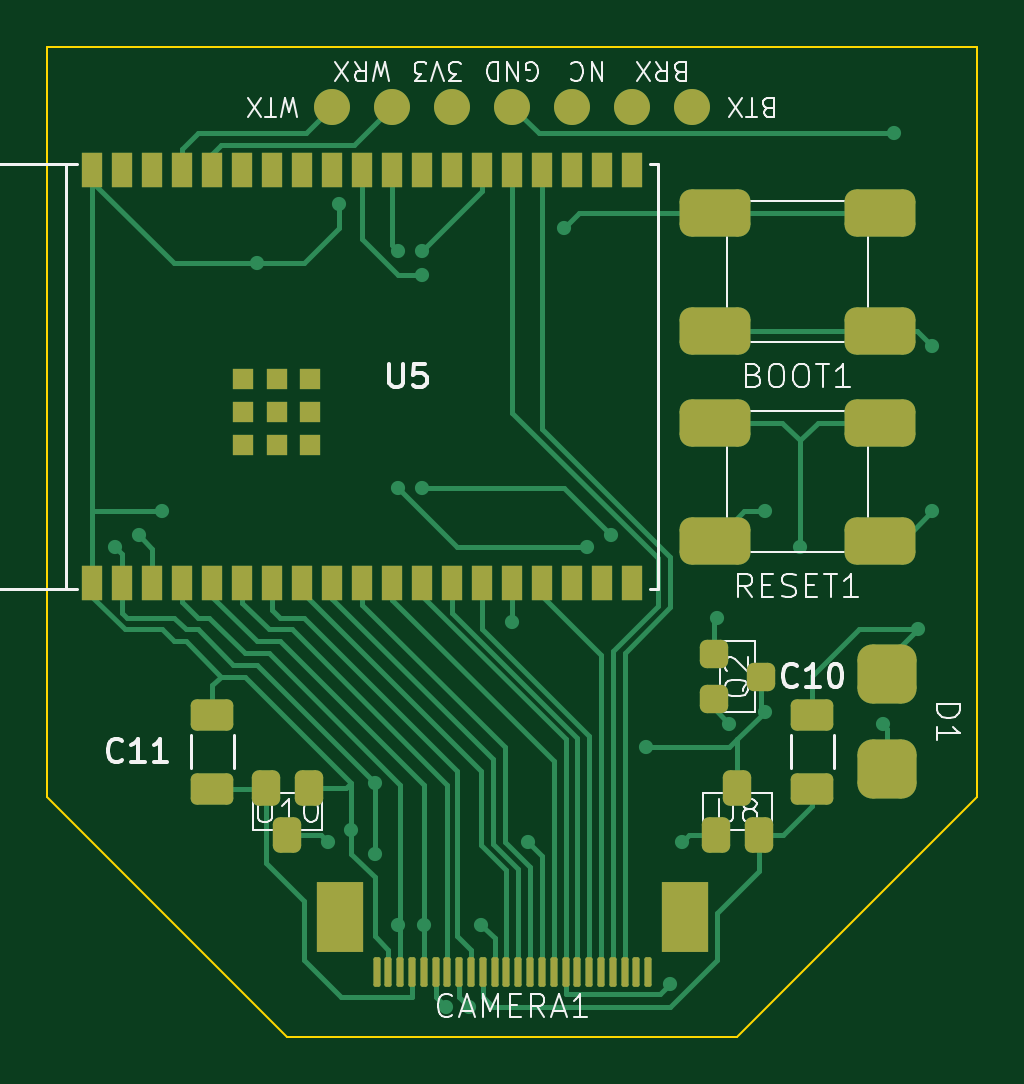
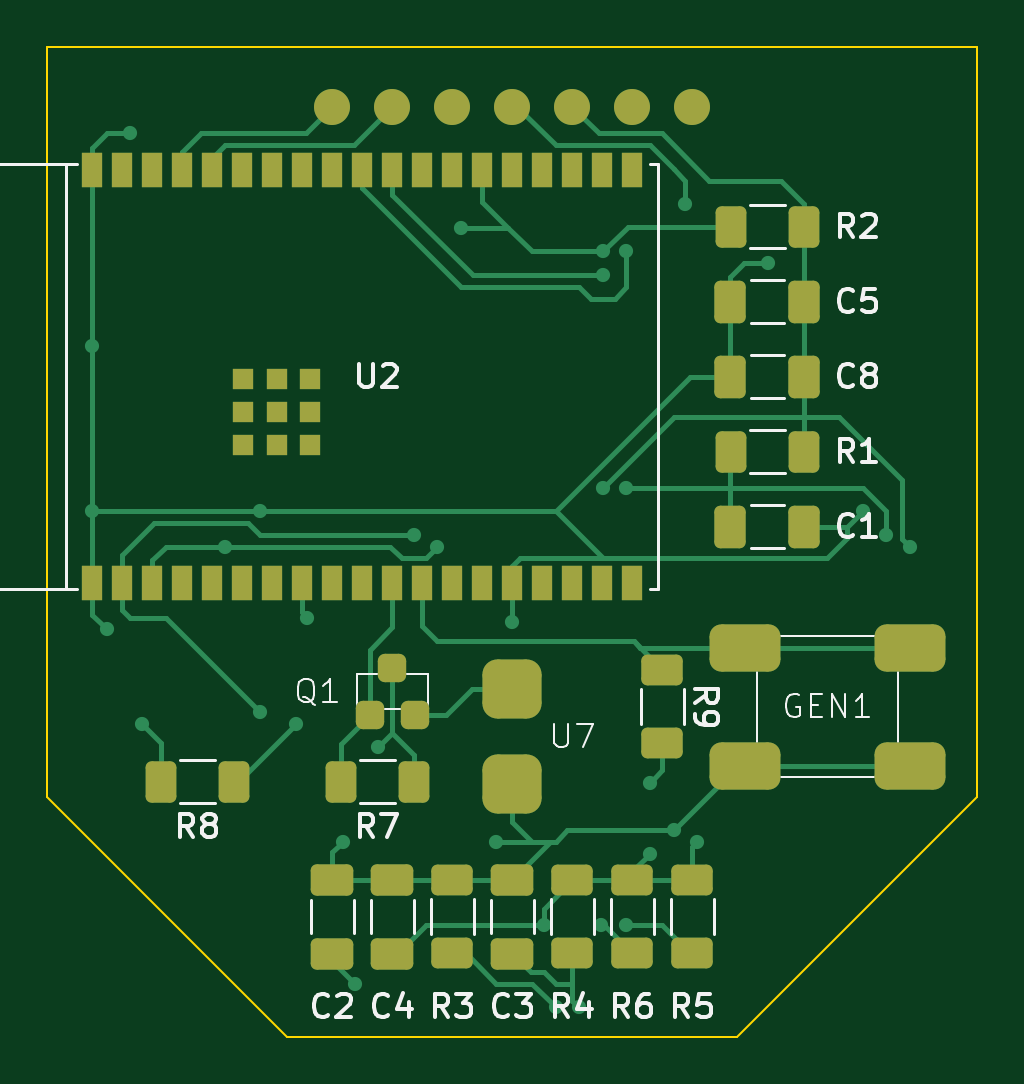
Circuit board: 9 layer files. Board 39.4 x 41.9 mm.
- bottom_copper: Camera-B_Cu.gbr (18192 bytes)
- bottom_mask: Camera-B_Mask.gbr (4891 bytes)
- paste: Camera-B_Paste.gbr (4670 bytes)
- bottom_silk: Camera-B_Silkscreen.gbr (35314 bytes)
- outline: Camera-Edge_Cuts.gbr (779 bytes)
- top_copper: Camera-F_Cu.gbr (19851 bytes)
- top_mask: Camera-F_Mask.gbr (4679 bytes)
- paste: Camera-F_Paste.gbr (4458 bytes)
- top_silk: Camera-F_Silkscreen.gbr (36199 bytes)

=== bottom_copper: Camera-B_Cu.gbr (18192 bytes, source omitted) ===
=== bottom_mask: Camera-B_Mask.gbr (4891 bytes, source omitted) ===
=== paste: Camera-B_Paste.gbr ===
%TF.GenerationSoftware,KiCad,Pcbnew,8.0.6*%
%TF.CreationDate,2025-02-18T21:23:26-05:00*%
%TF.ProjectId,Camera,43616d65-7261-42e6-9b69-6361645f7063,rev?*%
%TF.SameCoordinates,Original*%
%TF.FileFunction,Paste,Bot*%
%TF.FilePolarity,Positive*%
%FSLAX46Y46*%
G04 Gerber Fmt 4.6, Leading zero omitted, Abs format (unit mm)*
G04 Created by KiCad (PCBNEW 8.0.6) date 2025-02-18 21:23:26*
%MOMM*%
%LPD*%
G01*
G04 APERTURE LIST*
G04 Aperture macros list*
%AMRoundRect*
0 Rectangle with rounded corners*
0 $1 Rounding radius*
0 $2 $3 $4 $5 $6 $7 $8 $9 X,Y pos of 4 corners*
0 Add a 4 corners polygon primitive as box body*
4,1,4,$2,$3,$4,$5,$6,$7,$8,$9,$2,$3,0*
0 Add four circle primitives for the rounded corners*
1,1,$1+$1,$2,$3*
1,1,$1+$1,$4,$5*
1,1,$1+$1,$6,$7*
1,1,$1+$1,$8,$9*
0 Add four rect primitives between the rounded corners*
20,1,$1+$1,$2,$3,$4,$5,0*
20,1,$1+$1,$4,$5,$6,$7,0*
20,1,$1+$1,$6,$7,$8,$9,0*
20,1,$1+$1,$8,$9,$2,$3,0*%
G04 Aperture macros list end*
%ADD10RoundRect,0.250000X0.400000X0.625000X-0.400000X0.625000X-0.400000X-0.625000X0.400000X-0.625000X0*%
%ADD11RoundRect,0.250000X-0.625000X0.400000X-0.625000X-0.400000X0.625000X-0.400000X0.625000X0.400000X0*%
%ADD12RoundRect,0.250000X0.650000X-0.412500X0.650000X0.412500X-0.650000X0.412500X-0.650000X-0.412500X0*%
%ADD13RoundRect,0.250000X0.412500X0.650000X-0.412500X0.650000X-0.412500X-0.650000X0.412500X-0.650000X0*%
%ADD14RoundRect,0.250000X-0.412500X-0.650000X0.412500X-0.650000X0.412500X0.650000X-0.412500X0.650000X0*%
%ADD15RoundRect,0.300000X-0.300000X-0.300000X0.300000X-0.300000X0.300000X0.300000X-0.300000X0.300000X0*%
%ADD16RoundRect,0.250000X0.625000X-0.400000X0.625000X0.400000X-0.625000X0.400000X-0.625000X-0.400000X0*%
%ADD17RoundRect,0.250000X-0.650000X0.412500X-0.650000X-0.412500X0.650000X-0.412500X0.650000X0.412500X0*%
%ADD18RoundRect,0.625000X0.625000X0.625000X-0.625000X0.625000X-0.625000X-0.625000X0.625000X-0.625000X0*%
%ADD19R,0.900000X1.500000*%
%ADD20R,0.900000X0.900000*%
%ADD21RoundRect,0.500000X1.000000X0.500000X-1.000000X0.500000X-1.000000X-0.500000X1.000000X-0.500000X0*%
G04 APERTURE END LIST*
D10*
%TO.C,R8*%
X202210000Y-67945000D03*
X199110000Y-67945000D03*
%TD*%
%TO.C,R1*%
X178080000Y-53975000D03*
X174980000Y-53975000D03*
%TD*%
D11*
%TO.C,R6*%
X182245000Y-72110000D03*
X182245000Y-75210000D03*
%TD*%
D12*
%TO.C,C4*%
X192405000Y-75222500D03*
X192405000Y-72097500D03*
%TD*%
D13*
%TO.C,C8*%
X178092500Y-50800000D03*
X174967500Y-50800000D03*
%TD*%
D14*
%TO.C,C5*%
X174967500Y-47625000D03*
X178092500Y-47625000D03*
%TD*%
D15*
%TO.C,Q1*%
X191455000Y-65135000D03*
X193355000Y-65135000D03*
X192405000Y-63135000D03*
%TD*%
D16*
%TO.C,R3*%
X189865000Y-75210000D03*
X189865000Y-72110000D03*
%TD*%
D17*
%TO.C,C3*%
X187325000Y-72097500D03*
X187325000Y-75222500D03*
%TD*%
D13*
%TO.C,C1*%
X178092500Y-57150000D03*
X174967500Y-57150000D03*
%TD*%
D18*
%TO.C,U7*%
X187325000Y-64040000D03*
X187325000Y-68040000D03*
%TD*%
D12*
%TO.C,C2*%
X194945000Y-75222500D03*
X194945000Y-72097500D03*
%TD*%
D11*
%TO.C,R9*%
X180975000Y-63220000D03*
X180975000Y-66320000D03*
%TD*%
D19*
%TO.C,U2*%
X205105000Y-59550000D03*
X203835000Y-59550000D03*
X202565000Y-59550000D03*
X201295000Y-59550000D03*
X200025000Y-59550000D03*
X198755000Y-59550000D03*
X197485000Y-59550000D03*
X196215000Y-59550000D03*
X194945000Y-59550000D03*
X193675000Y-59550000D03*
X192405000Y-59550000D03*
X191135000Y-59550000D03*
X189865000Y-59550000D03*
X188595000Y-59550000D03*
X187325000Y-59550000D03*
X186055000Y-59550000D03*
X184785000Y-59550000D03*
X183515000Y-59550000D03*
X182245000Y-59550000D03*
X182245000Y-42050000D03*
X183515000Y-42050000D03*
X184785000Y-42050000D03*
X186055000Y-42050000D03*
X187325000Y-42050000D03*
X188595000Y-42050000D03*
X189865000Y-42050000D03*
X191135000Y-42050000D03*
X192405000Y-42050000D03*
X193675000Y-42050000D03*
X194945000Y-42050000D03*
X196215000Y-42050000D03*
X197485000Y-42050000D03*
X198755000Y-42050000D03*
X200025000Y-42050000D03*
X201295000Y-42050000D03*
X202565000Y-42050000D03*
X203835000Y-42050000D03*
X205105000Y-42050000D03*
D20*
X198710000Y-53705000D03*
X195910000Y-53700000D03*
X197310000Y-53700000D03*
X195910000Y-52300000D03*
X197310000Y-52300000D03*
X198710000Y-52300000D03*
X195910000Y-50900000D03*
X197310000Y-50900000D03*
X198710000Y-50900000D03*
%TD*%
D10*
%TO.C,R7*%
X194590000Y-67945000D03*
X191490000Y-67945000D03*
%TD*%
D11*
%TO.C,R5*%
X179705000Y-72110000D03*
X179705000Y-75210000D03*
%TD*%
D16*
%TO.C,R4*%
X184785000Y-75210000D03*
X184785000Y-72110000D03*
%TD*%
D10*
%TO.C,R2*%
X178080000Y-44450000D03*
X174980000Y-44450000D03*
%TD*%
D21*
%TO.C,GEN1*%
X177490000Y-62270000D03*
X170490000Y-62270000D03*
X177490000Y-67270000D03*
X170490000Y-67270000D03*
%TD*%
M02*

=== bottom_silk: Camera-B_Silkscreen.gbr (35314 bytes, source omitted) ===
=== outline: Camera-Edge_Cuts.gbr ===
%TF.GenerationSoftware,KiCad,Pcbnew,8.0.6*%
%TF.CreationDate,2025-02-18T21:23:26-05:00*%
%TF.ProjectId,Camera,43616d65-7261-42e6-9b69-6361645f7063,rev?*%
%TF.SameCoordinates,Original*%
%TF.FileFunction,Profile,NP*%
%FSLAX46Y46*%
G04 Gerber Fmt 4.6, Leading zero omitted, Abs format (unit mm)*
G04 Created by KiCad (PCBNEW 8.0.6) date 2025-02-18 21:23:26*
%MOMM*%
%LPD*%
G01*
G04 APERTURE LIST*
%TA.AperFunction,Profile*%
%ADD10C,0.100000*%
%TD*%
G04 APERTURE END LIST*
D10*
X167640000Y-36830000D02*
X207010000Y-36830000D01*
X177800000Y-78740000D02*
X196850000Y-78740000D01*
X207010000Y-68580000D02*
X196850000Y-78740000D01*
X207010000Y-68580000D02*
X207010000Y-36830000D01*
X167640000Y-68580000D02*
X167640000Y-36830000D01*
X177800000Y-78740000D02*
X167640000Y-68580000D01*
M02*

=== top_copper: Camera-F_Cu.gbr (19851 bytes, source omitted) ===
=== top_mask: Camera-F_Mask.gbr ===
%TF.GenerationSoftware,KiCad,Pcbnew,8.0.6*%
%TF.CreationDate,2025-02-18T21:23:26-05:00*%
%TF.ProjectId,Camera,43616d65-7261-42e6-9b69-6361645f7063,rev?*%
%TF.SameCoordinates,Original*%
%TF.FileFunction,Soldermask,Top*%
%TF.FilePolarity,Negative*%
%FSLAX46Y46*%
G04 Gerber Fmt 4.6, Leading zero omitted, Abs format (unit mm)*
G04 Created by KiCad (PCBNEW 8.0.6) date 2025-02-18 21:23:26*
%MOMM*%
%LPD*%
G01*
G04 APERTURE LIST*
G04 Aperture macros list*
%AMRoundRect*
0 Rectangle with rounded corners*
0 $1 Rounding radius*
0 $2 $3 $4 $5 $6 $7 $8 $9 X,Y pos of 4 corners*
0 Add a 4 corners polygon primitive as box body*
4,1,4,$2,$3,$4,$5,$6,$7,$8,$9,$2,$3,0*
0 Add four circle primitives for the rounded corners*
1,1,$1+$1,$2,$3*
1,1,$1+$1,$4,$5*
1,1,$1+$1,$6,$7*
1,1,$1+$1,$8,$9*
0 Add four rect primitives between the rounded corners*
20,1,$1+$1,$2,$3,$4,$5,0*
20,1,$1+$1,$4,$5,$6,$7,0*
20,1,$1+$1,$6,$7,$8,$9,0*
20,1,$1+$1,$8,$9,$2,$3,0*%
G04 Aperture macros list end*
%ADD10RoundRect,0.300000X0.300000X-0.300000X0.300000X0.300000X-0.300000X0.300000X-0.300000X-0.300000X0*%
%ADD11R,2.000000X3.000000*%
%ADD12RoundRect,0.075000X-0.075000X-0.550000X0.075000X-0.550000X0.075000X0.550000X-0.075000X0.550000X0*%
%ADD13RoundRect,0.300000X-0.300000X-0.450000X0.300000X-0.450000X0.300000X0.450000X-0.300000X0.450000X0*%
%ADD14RoundRect,0.500000X-1.000000X-0.500000X1.000000X-0.500000X1.000000X0.500000X-1.000000X0.500000X0*%
%ADD15C,1.524000*%
%ADD16RoundRect,0.250000X-0.650000X0.412500X-0.650000X-0.412500X0.650000X-0.412500X0.650000X0.412500X0*%
%ADD17RoundRect,0.300000X0.300000X0.450000X-0.300000X0.450000X-0.300000X-0.450000X0.300000X-0.450000X0*%
%ADD18R,0.900000X1.500000*%
%ADD19R,0.900000X0.900000*%
%ADD20RoundRect,0.625000X-0.625000X-0.625000X0.625000X-0.625000X0.625000X0.625000X-0.625000X0.625000X0*%
G04 APERTURE END LIST*
D10*
%TO.C,Q2*%
X195850000Y-64450000D03*
X195850000Y-62550000D03*
X197850000Y-63500000D03*
%TD*%
D11*
%TO.C,CAMERA1*%
X180035000Y-73660000D03*
X194615000Y-73660000D03*
D12*
X181575000Y-75985000D03*
X182075000Y-75985000D03*
X182575000Y-75985000D03*
X183075000Y-75985000D03*
X183575000Y-75985000D03*
X184075000Y-75985000D03*
X184575000Y-75985000D03*
X185075000Y-75985000D03*
X185575000Y-75985000D03*
X186075000Y-75985000D03*
X186575000Y-75985000D03*
X187075000Y-75985000D03*
X187575000Y-75985000D03*
X188075000Y-75985000D03*
X188575000Y-75985000D03*
X189075000Y-75985000D03*
X189575000Y-75985000D03*
X190075000Y-75985000D03*
X190575000Y-75985000D03*
X191075000Y-75985000D03*
X191575000Y-75985000D03*
X192075000Y-75985000D03*
X192575000Y-75985000D03*
X193075000Y-75985000D03*
%TD*%
D13*
%TO.C,U8*%
X195950000Y-70215000D03*
X197750000Y-70215000D03*
X196850000Y-68215000D03*
%TD*%
D14*
%TO.C,BOOT1*%
X195890000Y-43855000D03*
X202890000Y-43855000D03*
X195890000Y-48855000D03*
X202890000Y-48855000D03*
%TD*%
D15*
%TO.C,U1*%
X194945000Y-39370000D03*
X192405000Y-39370000D03*
X189865000Y-39370000D03*
X187325000Y-39370000D03*
X184785000Y-39370000D03*
X182245000Y-39370000D03*
X179705000Y-39370000D03*
%TD*%
D16*
%TO.C,C11*%
X174625000Y-65112500D03*
X174625000Y-68237500D03*
%TD*%
D17*
%TO.C,U10*%
X178700000Y-68215000D03*
X176900000Y-68215000D03*
X177800000Y-70215000D03*
%TD*%
D14*
%TO.C,RESET1*%
X195890000Y-52745000D03*
X202890000Y-52745000D03*
X195890000Y-57745000D03*
X202890000Y-57745000D03*
%TD*%
D18*
%TO.C,U5*%
X169545000Y-59550000D03*
X170815000Y-59550000D03*
X172085000Y-59550000D03*
X173355000Y-59550000D03*
X174625000Y-59550000D03*
X175895000Y-59550000D03*
X177165000Y-59550000D03*
X178435000Y-59550000D03*
X179705000Y-59550000D03*
X180975000Y-59550000D03*
X182245000Y-59550000D03*
X183515000Y-59550000D03*
X184785000Y-59550000D03*
X186055000Y-59550000D03*
X187325000Y-59550000D03*
X188595000Y-59550000D03*
X189865000Y-59550000D03*
X191135000Y-59550000D03*
X192405000Y-59550000D03*
X192405000Y-42050000D03*
X191135000Y-42050000D03*
X189865000Y-42050000D03*
X188595000Y-42050000D03*
X187325000Y-42050000D03*
X186055000Y-42050000D03*
X184785000Y-42050000D03*
X183515000Y-42050000D03*
X182245000Y-42050000D03*
X180975000Y-42050000D03*
X179705000Y-42050000D03*
X178435000Y-42050000D03*
X177165000Y-42050000D03*
X175895000Y-42050000D03*
X174625000Y-42050000D03*
X173355000Y-42050000D03*
X172085000Y-42050000D03*
X170815000Y-42050000D03*
X169545000Y-42050000D03*
D19*
X175940000Y-53705000D03*
X177340000Y-53700000D03*
X178740000Y-53700000D03*
X175940000Y-52300000D03*
X177340000Y-52300000D03*
X178740000Y-52300000D03*
X175940000Y-50900000D03*
X177340000Y-50900000D03*
X178740000Y-50900000D03*
%TD*%
D20*
%TO.C,D1*%
X203200000Y-63405000D03*
X203200000Y-67405000D03*
%TD*%
D16*
%TO.C,C10*%
X200025000Y-65112500D03*
X200025000Y-68237500D03*
%TD*%
M02*

=== paste: Camera-F_Paste.gbr ===
%TF.GenerationSoftware,KiCad,Pcbnew,8.0.6*%
%TF.CreationDate,2025-02-18T21:23:26-05:00*%
%TF.ProjectId,Camera,43616d65-7261-42e6-9b69-6361645f7063,rev?*%
%TF.SameCoordinates,Original*%
%TF.FileFunction,Paste,Top*%
%TF.FilePolarity,Positive*%
%FSLAX46Y46*%
G04 Gerber Fmt 4.6, Leading zero omitted, Abs format (unit mm)*
G04 Created by KiCad (PCBNEW 8.0.6) date 2025-02-18 21:23:26*
%MOMM*%
%LPD*%
G01*
G04 APERTURE LIST*
G04 Aperture macros list*
%AMRoundRect*
0 Rectangle with rounded corners*
0 $1 Rounding radius*
0 $2 $3 $4 $5 $6 $7 $8 $9 X,Y pos of 4 corners*
0 Add a 4 corners polygon primitive as box body*
4,1,4,$2,$3,$4,$5,$6,$7,$8,$9,$2,$3,0*
0 Add four circle primitives for the rounded corners*
1,1,$1+$1,$2,$3*
1,1,$1+$1,$4,$5*
1,1,$1+$1,$6,$7*
1,1,$1+$1,$8,$9*
0 Add four rect primitives between the rounded corners*
20,1,$1+$1,$2,$3,$4,$5,0*
20,1,$1+$1,$4,$5,$6,$7,0*
20,1,$1+$1,$6,$7,$8,$9,0*
20,1,$1+$1,$8,$9,$2,$3,0*%
G04 Aperture macros list end*
%ADD10RoundRect,0.300000X0.300000X-0.300000X0.300000X0.300000X-0.300000X0.300000X-0.300000X-0.300000X0*%
%ADD11R,2.000000X3.000000*%
%ADD12RoundRect,0.075000X-0.075000X-0.550000X0.075000X-0.550000X0.075000X0.550000X-0.075000X0.550000X0*%
%ADD13RoundRect,0.300000X-0.300000X-0.450000X0.300000X-0.450000X0.300000X0.450000X-0.300000X0.450000X0*%
%ADD14RoundRect,0.500000X-1.000000X-0.500000X1.000000X-0.500000X1.000000X0.500000X-1.000000X0.500000X0*%
%ADD15RoundRect,0.250000X-0.650000X0.412500X-0.650000X-0.412500X0.650000X-0.412500X0.650000X0.412500X0*%
%ADD16RoundRect,0.300000X0.300000X0.450000X-0.300000X0.450000X-0.300000X-0.450000X0.300000X-0.450000X0*%
%ADD17R,0.900000X1.500000*%
%ADD18R,0.900000X0.900000*%
%ADD19RoundRect,0.625000X-0.625000X-0.625000X0.625000X-0.625000X0.625000X0.625000X-0.625000X0.625000X0*%
G04 APERTURE END LIST*
D10*
%TO.C,Q2*%
X195850000Y-64450000D03*
X195850000Y-62550000D03*
X197850000Y-63500000D03*
%TD*%
D11*
%TO.C,CAMERA1*%
X180035000Y-73660000D03*
X194615000Y-73660000D03*
D12*
X181575000Y-75985000D03*
X182075000Y-75985000D03*
X182575000Y-75985000D03*
X183075000Y-75985000D03*
X183575000Y-75985000D03*
X184075000Y-75985000D03*
X184575000Y-75985000D03*
X185075000Y-75985000D03*
X185575000Y-75985000D03*
X186075000Y-75985000D03*
X186575000Y-75985000D03*
X187075000Y-75985000D03*
X187575000Y-75985000D03*
X188075000Y-75985000D03*
X188575000Y-75985000D03*
X189075000Y-75985000D03*
X189575000Y-75985000D03*
X190075000Y-75985000D03*
X190575000Y-75985000D03*
X191075000Y-75985000D03*
X191575000Y-75985000D03*
X192075000Y-75985000D03*
X192575000Y-75985000D03*
X193075000Y-75985000D03*
%TD*%
D13*
%TO.C,U8*%
X195950000Y-70215000D03*
X197750000Y-70215000D03*
X196850000Y-68215000D03*
%TD*%
D14*
%TO.C,BOOT1*%
X195890000Y-43855000D03*
X202890000Y-43855000D03*
X195890000Y-48855000D03*
X202890000Y-48855000D03*
%TD*%
D15*
%TO.C,C11*%
X174625000Y-65112500D03*
X174625000Y-68237500D03*
%TD*%
D16*
%TO.C,U10*%
X178700000Y-68215000D03*
X176900000Y-68215000D03*
X177800000Y-70215000D03*
%TD*%
D14*
%TO.C,RESET1*%
X195890000Y-52745000D03*
X202890000Y-52745000D03*
X195890000Y-57745000D03*
X202890000Y-57745000D03*
%TD*%
D17*
%TO.C,U5*%
X169545000Y-59550000D03*
X170815000Y-59550000D03*
X172085000Y-59550000D03*
X173355000Y-59550000D03*
X174625000Y-59550000D03*
X175895000Y-59550000D03*
X177165000Y-59550000D03*
X178435000Y-59550000D03*
X179705000Y-59550000D03*
X180975000Y-59550000D03*
X182245000Y-59550000D03*
X183515000Y-59550000D03*
X184785000Y-59550000D03*
X186055000Y-59550000D03*
X187325000Y-59550000D03*
X188595000Y-59550000D03*
X189865000Y-59550000D03*
X191135000Y-59550000D03*
X192405000Y-59550000D03*
X192405000Y-42050000D03*
X191135000Y-42050000D03*
X189865000Y-42050000D03*
X188595000Y-42050000D03*
X187325000Y-42050000D03*
X186055000Y-42050000D03*
X184785000Y-42050000D03*
X183515000Y-42050000D03*
X182245000Y-42050000D03*
X180975000Y-42050000D03*
X179705000Y-42050000D03*
X178435000Y-42050000D03*
X177165000Y-42050000D03*
X175895000Y-42050000D03*
X174625000Y-42050000D03*
X173355000Y-42050000D03*
X172085000Y-42050000D03*
X170815000Y-42050000D03*
X169545000Y-42050000D03*
D18*
X175940000Y-53705000D03*
X177340000Y-53700000D03*
X178740000Y-53700000D03*
X175940000Y-52300000D03*
X177340000Y-52300000D03*
X178740000Y-52300000D03*
X175940000Y-50900000D03*
X177340000Y-50900000D03*
X178740000Y-50900000D03*
%TD*%
D19*
%TO.C,D1*%
X203200000Y-63405000D03*
X203200000Y-67405000D03*
%TD*%
D15*
%TO.C,C10*%
X200025000Y-65112500D03*
X200025000Y-68237500D03*
%TD*%
M02*

=== top_silk: Camera-F_Silkscreen.gbr (36199 bytes, source omitted) ===
